Labelled photos from "c-1", an image-classification folder in aslelekova/coursework-sber. The possible labels are: clean, dirty.

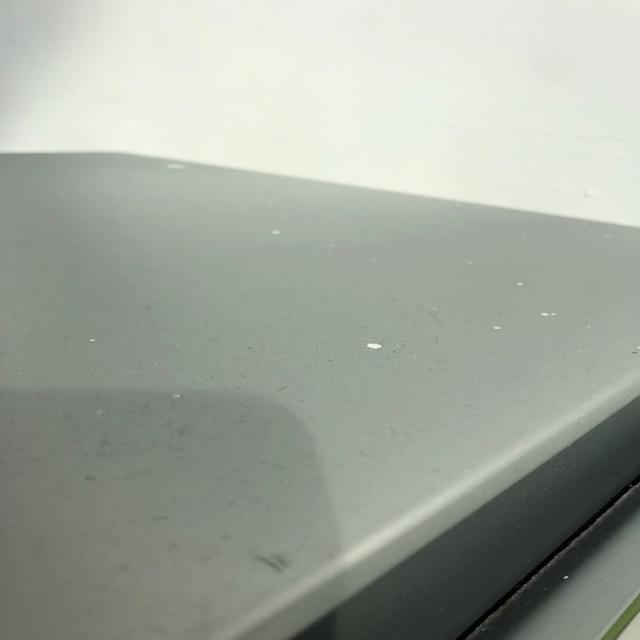
Label: dirty

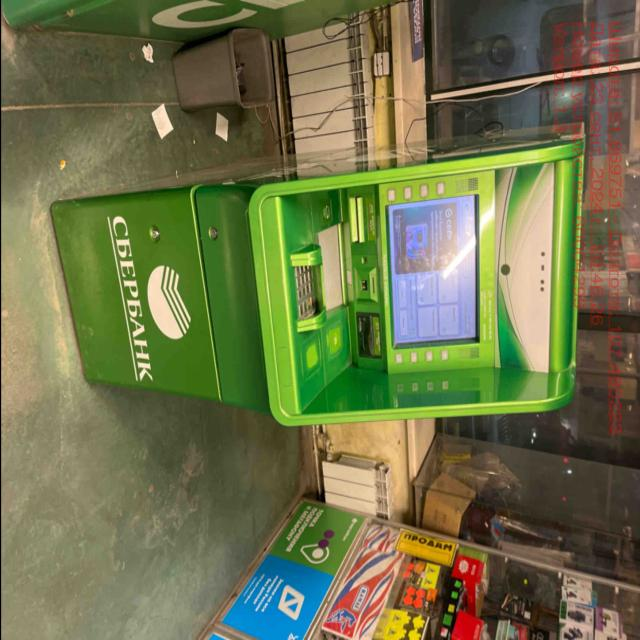
Label: clean

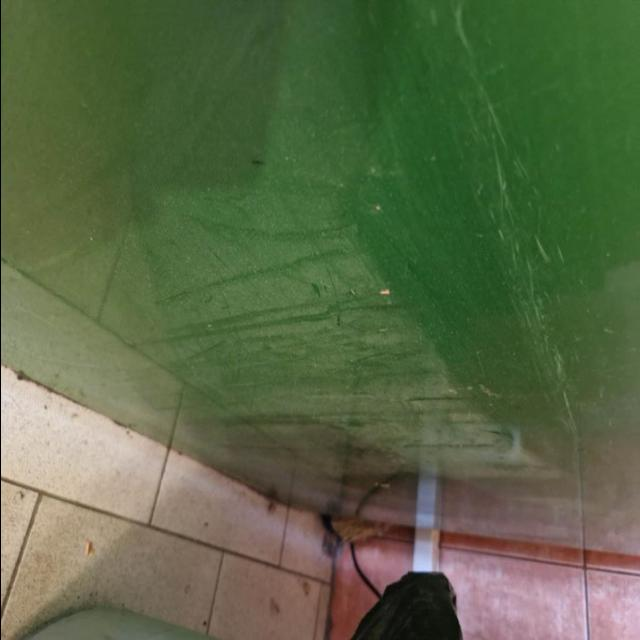
Label: dirty

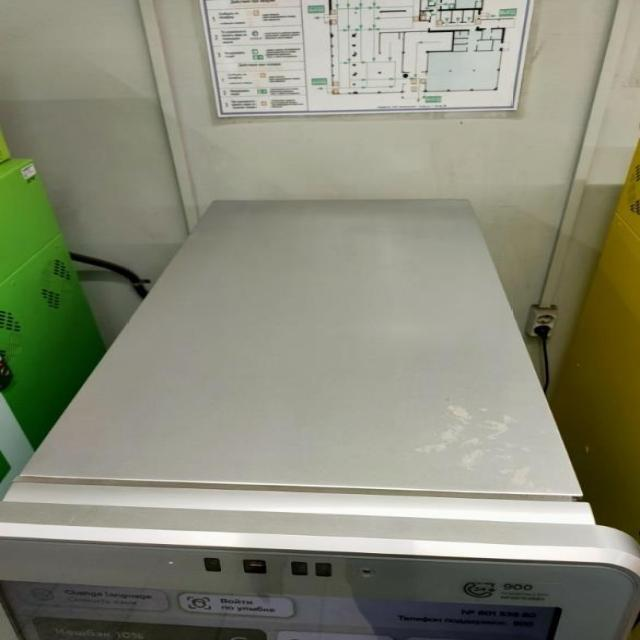
Label: dirty

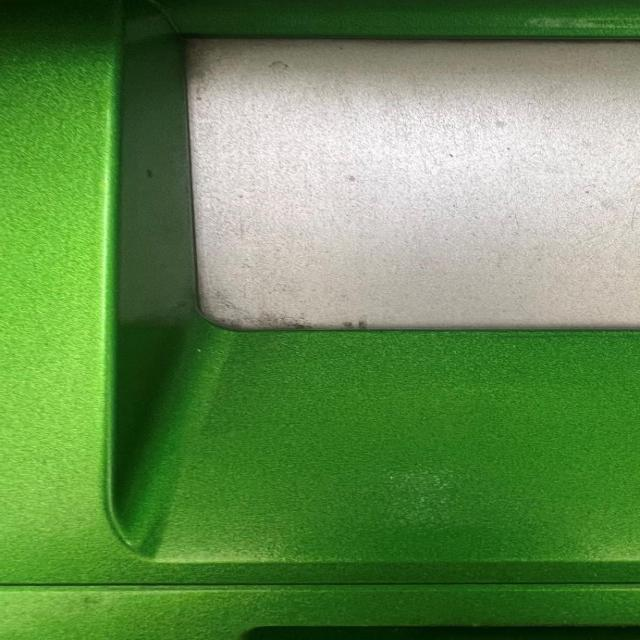
Label: dirty

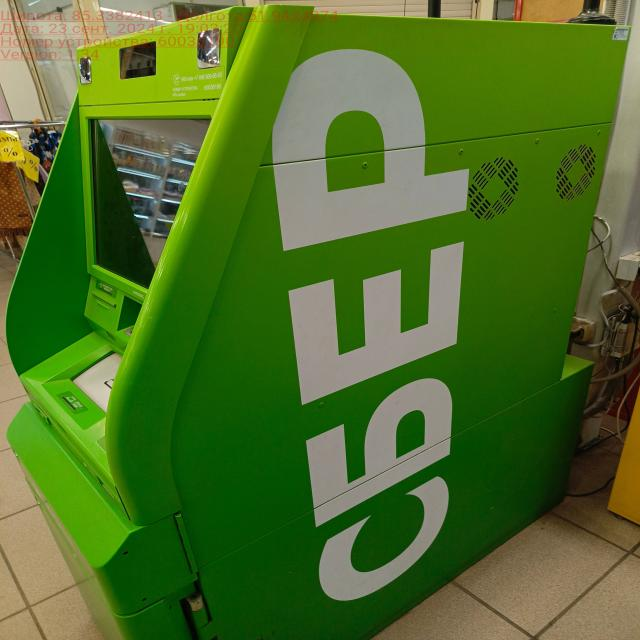
Label: clean
